The GitHub repository houssemradhouane/CNN-Algorithm-for-Image-Classification contains a labelled image folder "Dataset" with 7 categories: CPU cooler, computer case, headphone, keyboard, mouse, speaker, cooler. Examples follow, each with its label.

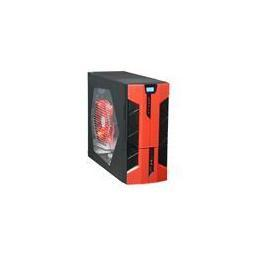
Label: computer case

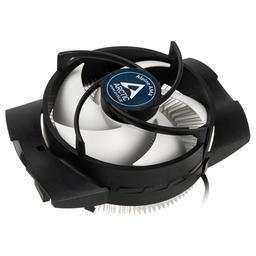
Label: CPU cooler

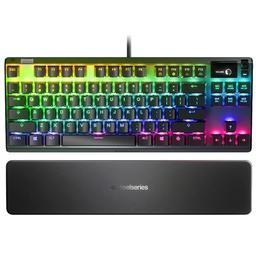
Label: keyboard

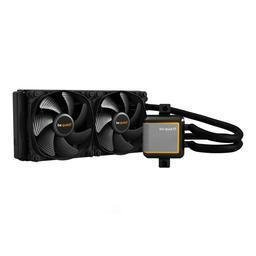
Label: cooler

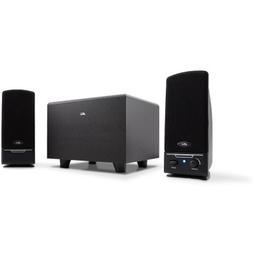
Label: speaker

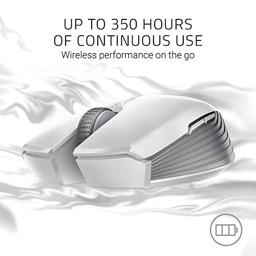
Label: mouse
